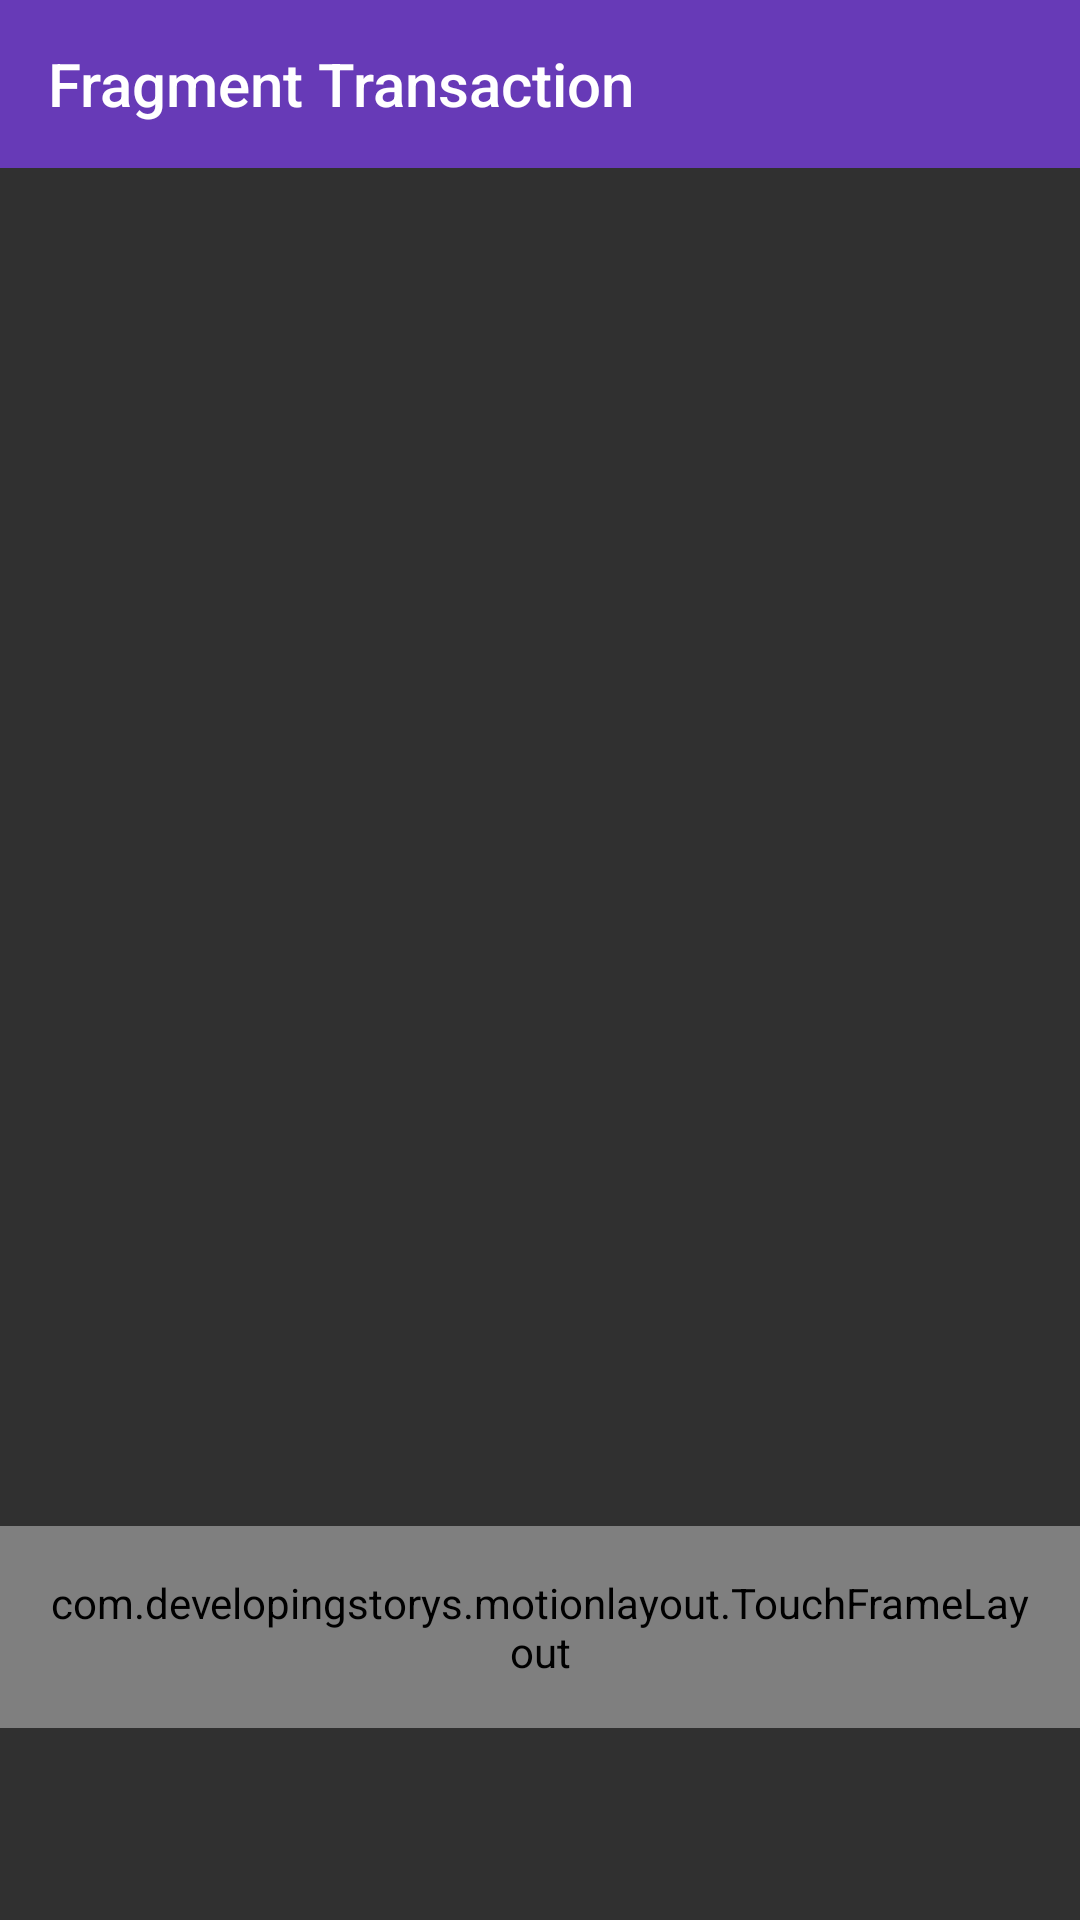

The Android layout XML behind this screen, and the referenced resources:
<!-- AndroidManifest.xml: application theme AppTheme -->
<!-- res/layout/activity_fragment_transition.xml -->
<?xml version="1.0" encoding="utf-8"?>
<androidx.constraintlayout.motion.widget.MotionLayout
        xmlns:android="http://schemas.android.com/apk/res/android"
        xmlns:app="http://schemas.android.com/apk/res-auto"
        app:layoutDescription="@xml/scene_fragment_transition"
        android:layout_width="match_parent"
        android:layout_height="match_parent"
        android:id="@+id/activityFragmentTransaction">

    <androidx.appcompat.widget.Toolbar
            android:id="@+id/toolbar"
            android:layout_width="0dp"
            android:layout_height="wrap_content"
            android:background="@color/colorAccent"
            app:title="Fragment Transaction"
            app:titleTextColor="@android:color/white"
            app:layout_constraintTop_toTopOf="parent"
            app:layout_constraintStart_toStartOf="parent"
            app:layout_constraintEnd_toEndOf="parent">

    </androidx.appcompat.widget.Toolbar>

    <com.developingstorys.motionlayout.TouchFrameLayout
            android:id="@+id/container"
            android:layout_width="100dp"
            android:layout_height="100dp"
            android:padding="16dp"
            app:layout_constraintEnd_toEndOf="parent"
            app:layout_constraintBottom_toBottomOf="parent"/>

</androidx.constraintlayout.motion.widget.MotionLayout>
<!-- resources referenced by this layout -->
<resources>
  <color name="colorAccent">#673AB7</color>
  <style name="AppTheme" parent="Theme.MaterialComponents.Bridge">
          
          <item name="colorPrimary">@color/colorPrimary</item>
          <item name="colorPrimaryDark">@color/colorPrimaryDark</item>
          <item name="colorAccent">@color/colorAccent</item>
      </style>
  <color name="colorPrimary">#008577</color>
  <color name="colorPrimaryDark">#00574B</color>
</resources>
